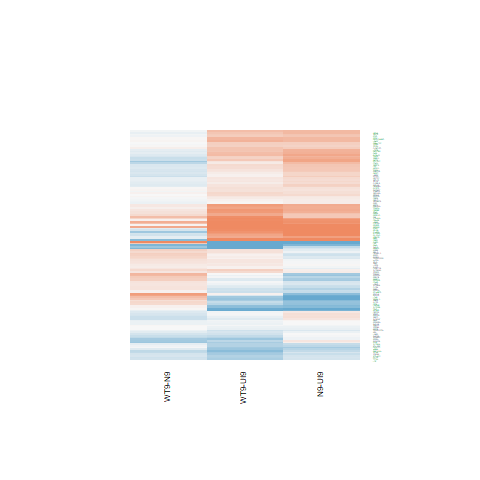

The data file committed next to this chart (first rows):
N9-UI9.logFC, N9-UI9.AveExpr, N9-UI9.t, N9-UI9.P.Value, N9-UI9.adj.P.Val, N9-UI9.B, WT9-UI9.logFC, WT9-UI9.AveExpr, WT9-UI9.t, WT9-UI9.P.Value, WT9-UI9.adj.P.Val, WT9-UI9.B, WT9-N9.logFC, WT9-N9.AveExpr, WT9-N9.t, WT9-N9.P.Value, WT9-N9.adj.P.Val, WT9-N9.B
0.5843, 7.239, 6.293, 1.78084437494325e-05, 0.0003716, 2.67, 0.3543, 7.239, 3.803, 0.001867, 0.01371, -1.976, -0.23, 7.239, -2.677, 0.01778, 0.2109, -3.486
0.5506, 7.777, 6.079, 2.5786360026169e-05, 0.0004901, 2.264, 0.5085, 7.777, 5.602, 5.99679964361822e-05, 0.001313, 1.499, -0.0421, 7.777, -0.5025, 0.6229, 0.8586, -6.409
-0.7215, -0.5107, -1.239, 0.2353, 0.383, -5.012, 0.07185, -0.5107, 0.1295, 0.8988, 0.943, -5.632, 0.7933, -0.5107, 1.471, 0.1629, 0.506, -4.421
-2.369, -0.9487, -3.536, 0.003188, 0.01656, -1.64, -1.965, -0.9487, -3.143, 0.007024, 0.03476, -2.275, 0.4034, -0.9487, 0.6284, 0.5396, 0.8184, -4.833
0.766, 3.51, 3.662, 0.002475, 0.0138, -1.83, 1.082, 3.51, 5.294, 0.0001051, 0.001905, 1.379, 0.3162, 3.51, 1.689, 0.1129, 0.4366, -4.667
-0.1993, 4.276, -1.097, 0.2909, 0.4437, -6.394, -0.2862, 4.276, -1.571, 0.138, 0.2805, -5.68, -0.08695, 4.276, -0.5106, 0.6174, 0.8574, -5.974
-0.8217, -0.6218, -1.42, 0.177, 0.3146, -4.853, -1.636, -0.6218, -2.679, 0.01772, 0.06658, -2.987, -0.8138, -0.6218, -1.429, 0.1743, 0.5205, -4.451
0.6404, 5.787, 5.516, 7.00357691578718e-05, 0.0009884, 1.374, 0.8488, 5.787, 7.329, 3.26855889111338e-06, 0.0001715, 4.61, 0.2084, 5.787, 1.965, 0.06906, 0.3609, -4.62
-1.101, 4.842, -7.11, 4.62240517277134e-06, 0.0001465, 4.312, -0.5831, 4.842, -3.915, 0.001494, 0.01171, -1.486, 0.5176, 4.842, 3.567, 0.002999, 0.09542, -1.587
0.01322, 4.106, 0.07341, 0.9425, 0.9666, -6.959, 0.1338, 4.106, 0.7401, 0.4712, 0.6389, -6.555, 0.1206, 4.106, 0.7232, 0.4812, 0.777, -5.814
-0.411, 5.999, -3.72, 0.002206, 0.01269, -2.149, -0.4724, 5.999, -4.278, 0.0007296, 0.007301, -0.9262, -0.06142, 5.999, -0.594, 0.5618, 0.8309, -6.205
-0.3554, 2.25, -1.616, 0.1278, 0.2493, -5.28, -0.2957, 2.25, -1.345, 0.1996, 0.3602, -5.532, 0.05964, 2.25, 0.289, 0.7767, 0.9224, -5.624
1.01, 7.602, 9.638, 1.21044730085687e-07, 9.84678478449859e-06, 7.82, 0.7413, 7.602, 7.057, 5.03296277549387e-06, 0.0002292, 4.057, -0.2691, 7.602, -2.782, 0.01445, 0.1935, -3.311
0.4355, 2.241, 1.5, 0.1553, 0.2862, -5.397, 0.9444, 2.241, 3.272, 0.005423, 0.02897, -2.261, 0.5089, 2.241, 1.963, 0.06937, 0.3621, -4.079
0.2529, 6.513, 1.929, 0.07376, 0.1678, -5.596, 0.1458, 6.513, 1.111, 0.2848, 0.4562, -6.607, -0.1071, 6.513, -0.8813, 0.3927, 0.7216, -6.062
0.2174, 5.353, 1.912, 0.0761, 0.1716, -5.483, -0.01535, 5.353, -0.1346, 0.8948, 0.941, -7.082, -0.2327, 5.353, -2.2, 0.04468, 0.3049, -4.165
0.3267, 8.117, 3.039, 0.008644, 0.0345, -3.658, 0.1893, 8.117, 1.761, 0.09955, 0.2231, -5.84, -0.1374, 8.117, -1.378, 0.1892, 0.5386, -5.618
0.1571, 7.046, 1.437, 0.1721, 0.3084, -6.368, -0.1556, 7.046, -1.422, 0.1765, 0.3321, -6.268, -0.3128, 7.046, -3.075, 0.008045, 0.1493, -2.72
0.6069, 5.026, 4.607, 0.0003845, 0.003555, -0.2787, 0.4796, 5.026, 3.607, 0.002767, 0.01805, -2.149, -0.1273, 5.026, -1.053, 0.3096, 0.6562, -5.74
1.492, 4.619, 10.64, 3.44740444157914e-08, 3.77218670914566e-06, 9.259, 0.9077, 4.619, 6.298, 1.76627154827925e-05, 0.0005481, 3.023, -0.5844, 4.619, -4.647, 0.0003555, 0.03677, 0.3851
0.531, 3.91, 2.968, 0.009966, 0.03839, -3.317, 0.1295, 3.91, 0.7046, 0.4923, 0.6555, -6.544, -0.4015, 3.91, -2.422, 0.02924, 0.2534, -3.595
0.1358, 4.833, 0.9852, 0.3409, 0.4965, -6.597, 0.173, 4.833, 1.273, 0.2233, 0.3879, -6.176, 0.03719, 4.833, 0.2915, 0.7749, 0.9215, -6.159
1.221, 5.464, 9.26, 1.99326514494189e-07, 1.41412927693651e-05, 7.429, 0.9779, 5.464, 7.344, 3.19225599429145e-06, 0.0001693, 4.671, -0.2434, 5.464, -2.042, 0.06, 0.3416, -4.467
-0.217, 6.173, -1.939, 0.07252, 0.1659, -5.539, -0.0244, 6.173, -0.2189, 0.8299, 0.9018, -7.174, 0.1925, 6.173, 1.853, 0.08465, 0.3871, -4.816
0.7888, 6.745, 7.952, 1.26295575304466e-06, 5.60969303806342e-05, 5.438, 0.6764, 6.745, 6.795, 7.69159377935777e-06, 0.000312, 3.667, -0.1125, 6.745, -1.231, 0.2381, 0.5916, -5.726
-0.2137, 4.65, -1.536, 0.1464, 0.2747, -5.932, -0.4927, 4.65, -3.51, 0.003361, 0.02065, -2.266, -0.2789, 4.65, -2.126, 0.05138, 0.3229, -4.181
0.6157, 5.394, 4.467, 0.0005036, 0.004359, -0.5841, 0.4577, 5.394, 3.312, 0.005005, 0.02736, -2.775, -0.1579, 5.394, -1.247, 0.2323, 0.5873, -5.561
0.4589, 8.13, 3.486, 0.003524, 0.01781, -2.771, 0.2622, 8.13, 1.99, 0.06605, 0.1669, -5.474, -0.1967, 8.13, -1.612, 0.1288, 0.4586, -5.304
-0.3106, 8.106, -1.997, 0.06524, 0.1537, -5.569, -0.1523, 8.106, -0.9858, 0.3406, 0.515, -6.829, 0.1583, 8.106, 1.095, 0.2915, 0.6391, -5.935
-0.7662, 5.856, -7.369, 3.07021276602593e-06, 0.0001079, 4.596, -0.7138, 5.856, -6.873, 6.77092254914192e-06, 0.0002817, 3.868, 0.05242, 5.856, 0.5372, 0.5994, 0.8478, -6.213
0.5531, 6.878, 5.998, 2.96625160560333e-05, 0.0005437, 2.168, 0.5704, 6.878, 6.191, 2.12329657925654e-05, 0.0006252, 2.611, 0.01735, 6.878, 0.2039, 0.8413, 0.9487, -6.465
0.203, 4.785, 1.426, 0.1753, 0.3126, -6.091, -0.03917, 4.785, -0.2754, 0.7869, 0.8742, -6.942, -0.2421, 4.785, -1.827, 0.08867, 0.3944, -4.669
0.7469, 8.571, 7.58, 2.21629129663077e-06, 8.57209297188417e-05, 4.777, 0.4325, 8.571, 4.382, 0.0005943, 0.006309, -0.8778, -0.3144, 8.571, -3.445, 0.003827, 0.1058, -2.068
0.2568, 4.935, 1.819, 0.08989, 0.1931, -5.539, 0.266, 4.935, 1.908, 0.07658, 0.1854, -5.292, 0.009264, 4.935, 0.07108, 0.9443, 0.983, -6.226
0.2206, 2.658, 1.04, 0.3156, 0.4704, -6.087, -0.0946, 2.658, -0.4473, 0.6613, 0.7895, -6.416, -0.3152, 2.658, -1.591, 0.1334, 0.466, -4.643
-0.002526, 7.076, -0.02386, 0.9813, 0.9885, -7.401, -0.2546, 7.076, -2.397, 0.03067, 0.09792, -4.708, -0.2521, 7.076, -2.558, 0.02245, 0.229, -3.691
0.2289, 2.769, 1.081, 0.2977, 0.4514, -6.077, 0.1974, 2.769, 0.9062, 0.3798, 0.5539, -6.105, -0.03156, 2.769, -0.1618, 0.8737, 0.96, -5.79
-0.08581, 3.903, -0.4765, 0.6409, 0.7589, -6.794, -0.08537, 3.903, -0.4819, 0.6372, 0.7716, -6.689, 0.0004387, 3.903, 0.002614, 0.998, 0.9997, -6.022
-0.2117, 9.108, -2.472, 0.02655, 0.07907, -4.775, -0.05619, 9.108, -0.6567, 0.5218, 0.6793, -7.141, 0.1555, 9.108, 1.956, 0.07025, 0.3638, -4.807
-0.07477, 9.659, -0.8215, 0.4248, 0.5778, -7.15, -0.2143, 9.659, -2.353, 0.03341, 0.1041, -4.889, -0.1395, 9.659, -1.651, 0.1206, 0.4459, -5.289
1.436, 0.8758, 3.499, 0.003433, 0.01746, -1.686, 1.483, 0.8758, 3.686, 0.002359, 0.01623, -1.317, 0.04613, 0.8758, 0.13, 0.8984, 0.9675, -5.356
4.332, 8.505, 18.53, 2.07872566032138e-11, 2.00666317076358e-08, 16.61, 3.576, 8.505, 15.1, 3.39685894569438e-10, 1.88190028988024e-07, 13.84, -0.7554, 8.505, -3.629, 0.002646, 0.09071, -1.709
0.6613, 5.904, 5.28, 0.0001078, 0.001374, 0.9161, 0.748, 5.904, 5.949, 3.23212699421466e-05, 0.0008603, 2.253, 0.08669, 5.904, 0.7559, 0.462, 0.7655, -6.117
0.6499, 2.215, 2.606, 0.02042, 0.06508, -3.56, 0.7845, 2.215, 3.174, 0.006594, 0.03328, -2.419, 0.1347, 2.215, 0.5988, 0.5587, 0.8293, -5.453
0.2215, 2.962, 1.018, 0.3256, 0.4807, -6.155, 0.2891, 2.962, 1.325, 0.2061, 0.368, -5.694, 0.06768, 2.962, 0.3381, 0.7402, 0.9082, -5.76
-0.2281, -0.2114, -0.4271, 0.6756, 0.7844, -5.741, -0.5953, -0.2114, -1.123, 0.2799, 0.4508, -5.151, -0.3672, -0.2114, -0.7241, 0.4806, 0.777, -4.915
0.4364, 4.207, 3.135, 0.007137, 0.03003, -3.032, 0.2524, 4.207, 1.803, 0.09247, 0.2123, -5.318, -0.184, 4.207, -1.432, 0.1735, 0.5192, -5.133
0.4553, 5.133, 3.45, 0.003793, 0.0188, -2.558, 0.3961, 5.133, 3.026, 0.008876, 0.04084, -3.292, -0.05922, 5.133, -0.4874, 0.6333, 0.8636, -6.143
-2.319, 1.256, -6.377, 1.54490472584707e-05, 0.0003355, 3.185, -1.259, 1.256, -3.919, 0.001482, 0.01164, -0.9088, 1.061, 1.256, 3.09, 0.007818, 0.1468, -2.574
0.4239, 5.474, 2.722, 0.01627, 0.05517, -4.072, 0.1905, 5.474, 1.21, 0.2459, 0.413, -6.375, -0.2334, 5.474, -1.619, 0.1272, 0.4553, -5.103
-0.3201, 4.484, -1.99, 0.06609, 0.1552, -5.173, -0.5612, 4.484, -3.433, 0.003923, 0.02303, -2.355, -0.2411, 4.484, -1.585, 0.1349, 0.4679, -4.942
-0.0458, 1.138, -0.1252, 0.9021, 0.9412, -6.199, 0.1557, 1.138, 0.4409, 0.6659, 0.793, -6.027, 0.2015, 1.138, 0.5993, 0.5583, 0.8293, -5.245
1.336, -1.504, 1.866, 0.08259, 0.1817, -4.116, 2.027, -1.504, 3.12, 0.007363, 0.03586, -2.372, 0.6911, -1.504, 1.06, 0.3068, 0.6531, -4.635
0.1321, 5.035, 1.029, 0.3207, 0.4756, -6.602, 0.1204, 5.035, 0.9487, 0.3585, 0.5328, -6.574, -0.01167, 5.035, -0.0981, 0.9232, 0.9764, -6.245
-0.546, 4.928, -4.394, 0.0005811, 0.004867, -0.6389, -0.1876, 4.928, -1.543, 0.1446, 0.2902, -5.845, 0.3584, 4.928, 3.095, 0.007728, 0.1464, -2.487
-0.7789, 3.881, -4.611, 0.0003811, 0.003539, -0.04259, -0.7076, 3.881, -4.256, 0.0007616, 0.007487, -0.6553, 0.07132, 3.881, 0.4467, 0.6618, 0.8768, -5.9
0.315, 7.036, 2.711, 0.01661, 0.05605, -4.234, 0.06179, 7.036, 0.5312, 0.6034, 0.746, -7.123, -0.2532, 7.036, -2.348, 0.03373, 0.2692, -4.061
0.3797, 6.807, 2.349, 0.03366, 0.09452, -4.899, 0.07135, 6.807, 0.4394, 0.6669, 0.7936, -7.158, -0.3083, 6.807, -2.055, 0.05857, 0.3388, -4.553
0.2469, 5.681, 1.716, 0.1077, 0.2201, -5.847, 0.1052, 5.681, 0.7301, 0.4771, 0.643, -6.872, -0.1417, 5.681, -1.062, 0.3059, 0.6523, -5.809
0.4252, 0.5267, 0.9551, 0.3554, 0.5114, -5.596, 0.6926, 0.5267, 1.539, 0.1455, 0.2916, -4.835, 0.2673, 0.5267, 0.6688, 0.5142, 0.8021, -5.105
... 77 more rows
